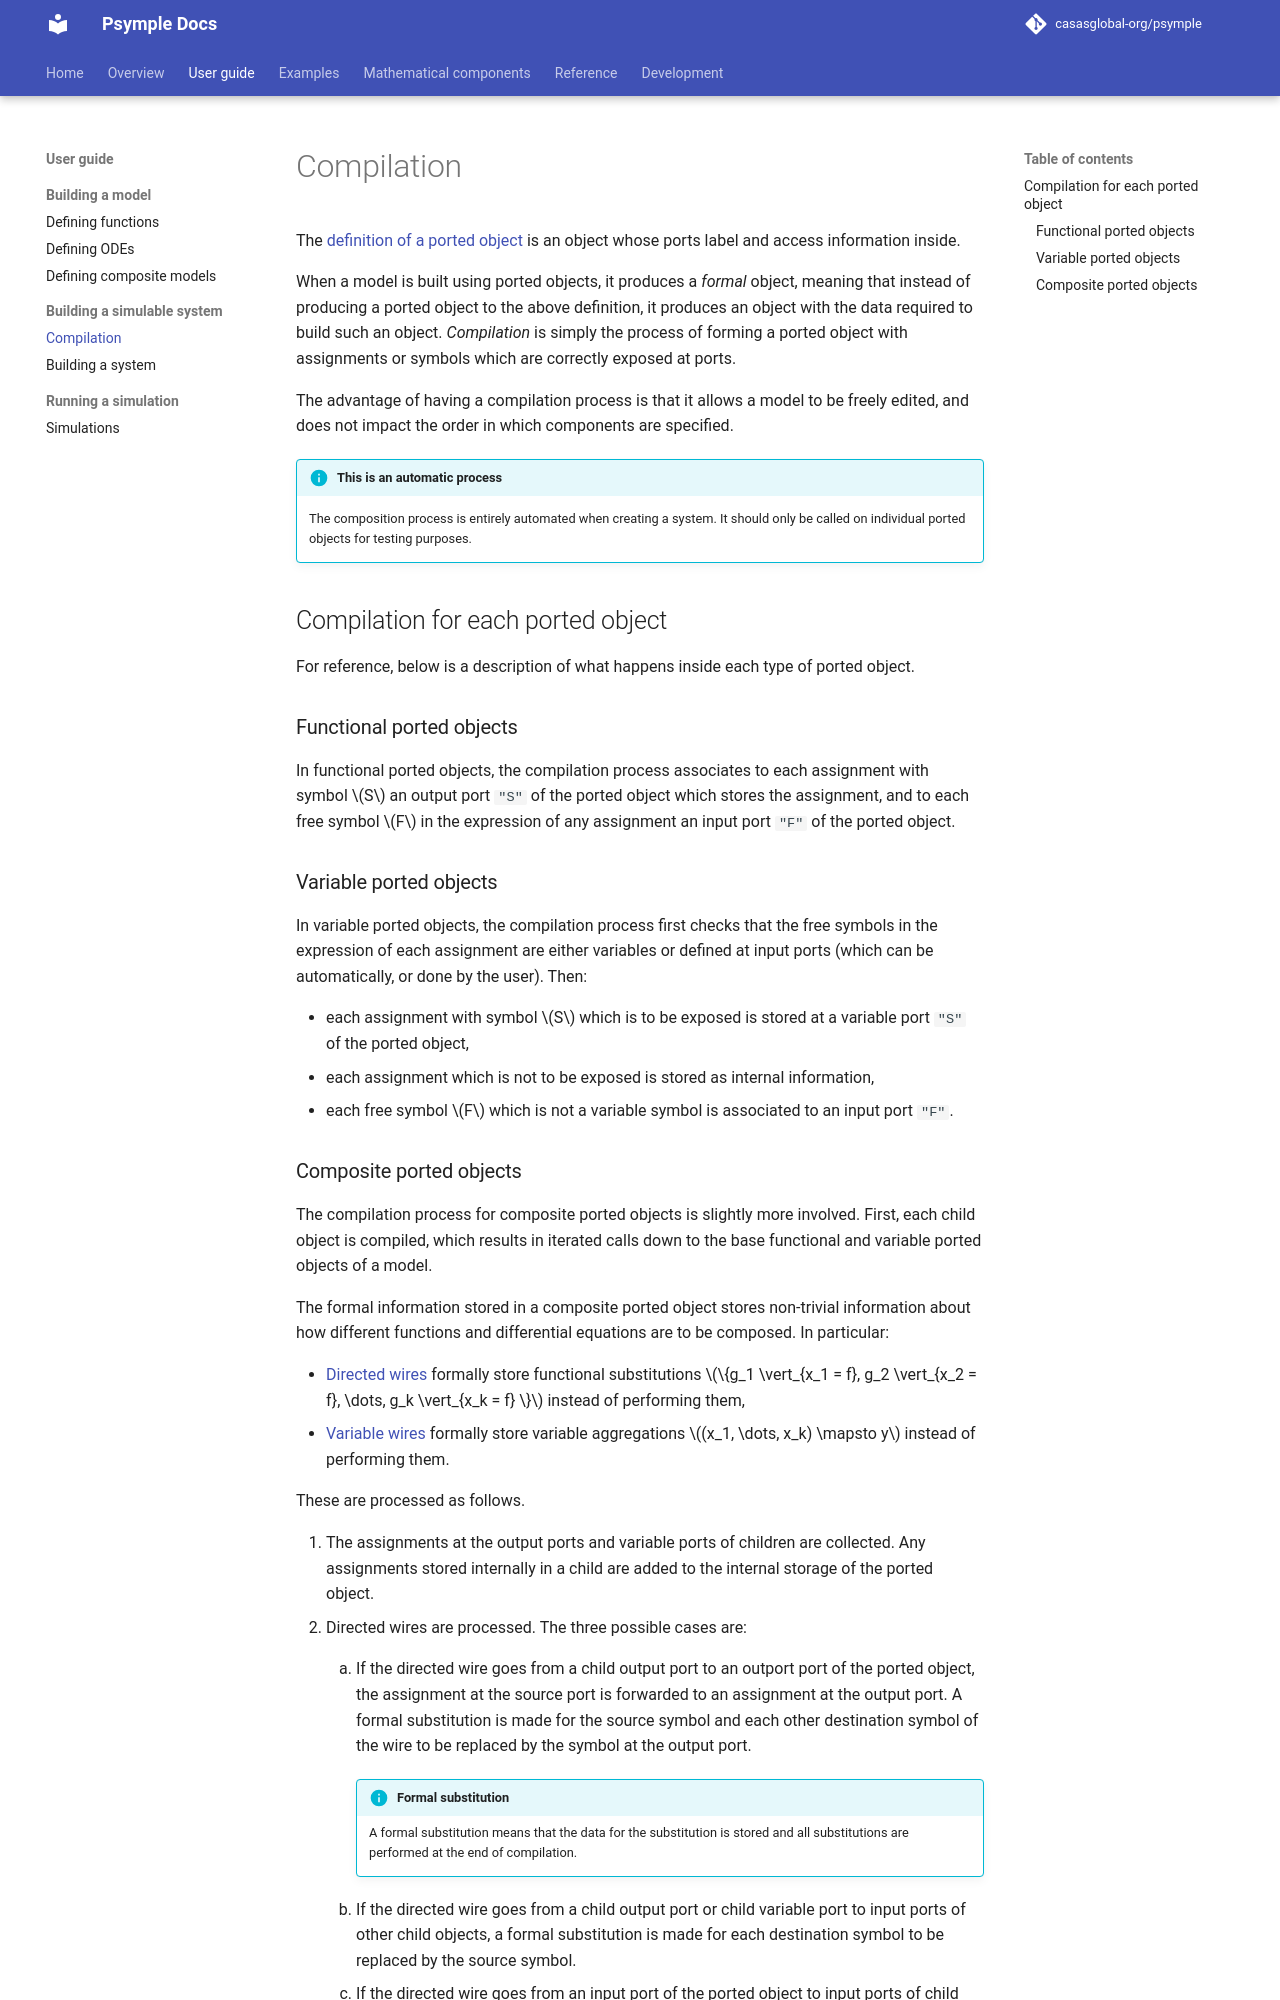

repository: casasglobal-org/psymple · page: dev/user_guide/compilation/index.html · generator: mkdocs

# Compilation

The [definition of a ported object](../mathematics/ported_objects.md) is an object whose ports label and access information inside. 

When a model is built using ported objects, it produces a *formal* object, meaning that instead of producing a ported object to the above definition, it produces an object with the data required to build such an object. *Compilation* is simply the process of forming a ported object with assignments or symbols which are correctly exposed at ports.

The advantage of having a compilation process is that it allows a model to be freely edited, and does not impact the order in which components are specified.

!!! info "This is an automatic process"

    The composition process is entirely automated when creating a system. It should only be called on individual ported objects for testing purposes. 

## Compilation for each ported object

For reference, below is a description of what happens inside each type of ported object.

### Functional ported objects

In functional ported objects, the compilation process associates to each assignment with symbol $S$ an output port `"S"` of the ported object which stores the assignment, and to each free symbol $F$ in the expression of any assignment an input port `"F"` of the ported object.

### Variable ported objects

In variable ported objects, the compilation process first checks that the free symbols in the expression of each assignment are either variables or defined at input ports (which can be automatically, or done by the user). Then: 

- each assignment with symbol $S$ which is to be exposed is stored at a variable port `"S"` of the ported object, 
- each assignment which is not to be exposed is stored as internal information, 
- each free symbol $F$ which is not a variable symbol is associated to an input port `"F"`.
